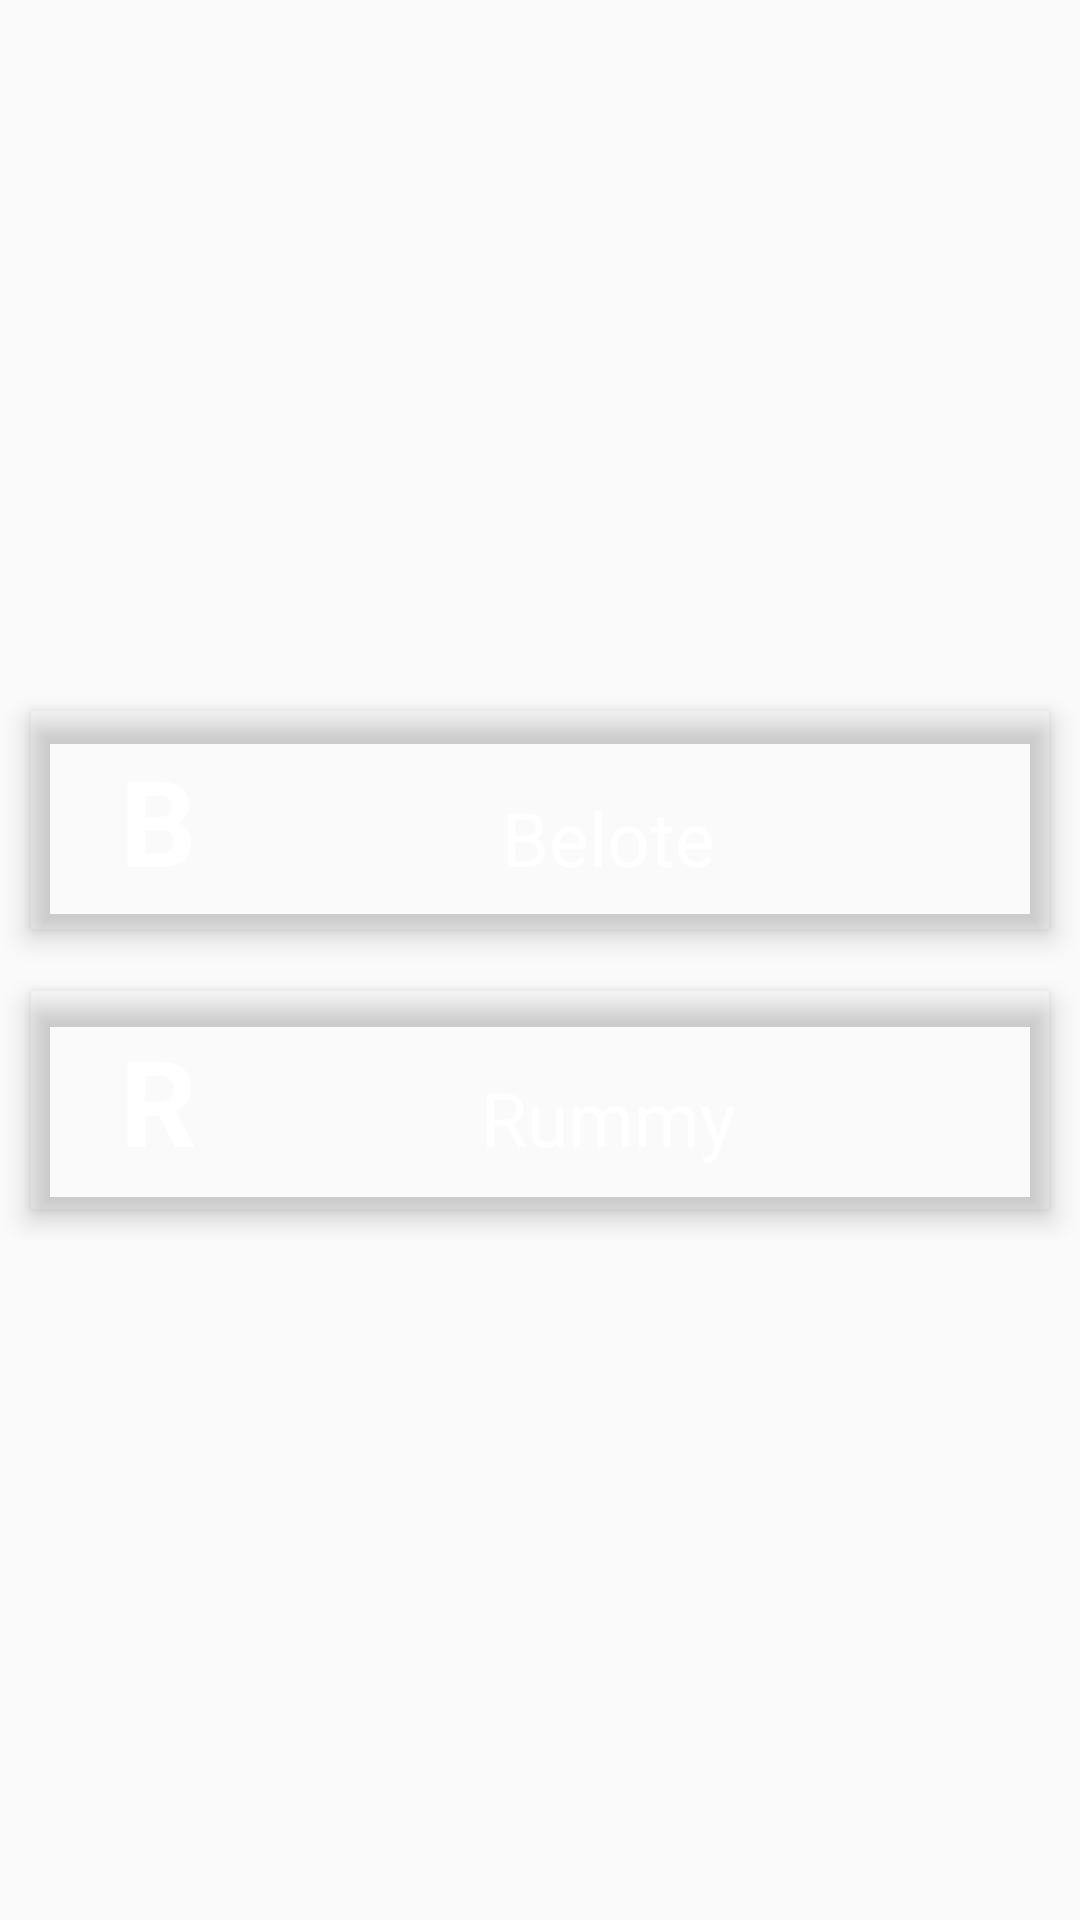

Here is an Android app screen rendered from its layout file. Give the layout XML and the strings, colors and styles it references.
<!-- AndroidManifest.xml: application theme AppTheme -->
<!-- res/layout/activity_choose_game.xml -->
<?xml version="1.0" encoding="utf-8"?>
<LinearLayout xmlns:android="http://schemas.android.com/apk/res/android"
    xmlns:app="http://schemas.android.com/apk/res-auto"
    xmlns:tools="http://schemas.android.com/tools"
    android:layout_width="match_parent"
    android:layout_height="match_parent"
    tools:context="rachma.tn.team.binary.rachma.ChooseGame">


    <LinearLayout
        android:layout_width="match_parent"
        android:layout_height="match_parent"
        android:layout_gravity="center_vertical"
        android:gravity="center"
        android:orientation="vertical">

        <LinearLayout
            android:layout_width="match_parent"
            android:layout_height="wrap_content"
            android:layout_gravity="center_vertical"
            android:orientation="vertical">

            <android.support.v7.widget.CardView
                android:id="@+id/belote"
                android:layout_width="match_parent"
                android:layout_height="wrap_content"
                android:layout_margin="10dp"
                app:cardBackgroundColor="@color/menu_belote_color"
                app:cardElevation="5dp">

                <LinearLayout
                    android:layout_width="match_parent"
                    android:layout_height="wrap_content"
                    android:orientation="horizontal"
                    android:padding="10dp">

                    <TextView
                        android:layout_width="wrap_content"
                        android:layout_height="wrap_content"
                        android:layout_marginLeft="20dp"
                        android:text="B"
                        android:textColor="@color/white"
                        android:textSize="40sp"
                        android:textStyle="bold" />

                    <TextView
                        android:layout_width="match_parent"
                        android:layout_height="wrap_content"
                        android:gravity="center"
                        android:text="Belote"
                        android:textColor="@color/white"
                        android:textSize="25sp" />

                </LinearLayout>

            </android.support.v7.widget.CardView>


            <android.support.v7.widget.CardView
                android:id="@+id/rummy"
                android:layout_width="match_parent"
                android:layout_height="wrap_content"
                android:layout_margin="10dp"
                app:cardBackgroundColor="@color/menu_rummy_color"
                app:cardElevation="5dp">

                <LinearLayout
                    android:layout_width="match_parent"
                    android:layout_height="wrap_content"
                    android:orientation="horizontal"
                    android:padding="10dp">

                    <TextView
                        android:layout_width="wrap_content"
                        android:layout_height="wrap_content"
                        android:layout_marginLeft="20dp"
                        android:text="R"
                        android:textColor="@color/white"
                        android:textSize="40sp"
                        android:textStyle="bold" />

                    <TextView
                        android:layout_width="match_parent"
                        android:layout_height="wrap_content"
                        android:gravity="center"
                        android:text="Rummy"
                        android:textColor="@color/white"
                        android:textSize="25sp" />

                </LinearLayout>
            </android.support.v7.widget.CardView>

        </LinearLayout>
    </LinearLayout>

</LinearLayout>
<!-- resources referenced by this layout -->
<resources>
  <color name="white">#FFFFFF</color>
  <style name="AppTheme" parent="Theme.AppCompat.Light.DarkActionBar">
          
          <item name="colorPrimary">@color/colorPrimaryDark</item>
          <item name="colorPrimaryDark">@color/colorPrimaryDark</item>
          <item name="colorAccent">@color/colorAccent</item>
      </style>
  <color name="colorPrimaryDark">#00897b</color>
  <color name="colorAccent">#00695c</color>
</resources>
